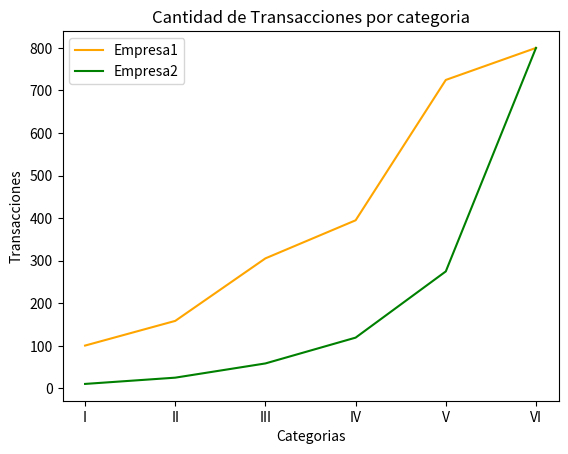

Here is the Python script that generated this plot:
import matplotlib.pyplot as plt
  
# year contains the x-axis values
# and e-india & e-bangladesh
# are the y-axis values for plotting  
  
year = ["I", 'II', "III", "IV", "V","VI"]
e_india = [100.6, 158.61, 305.54, 394.96, 724.79, 800]
e_bangladesh = [10.5, 25.21, 58.65, 119.27, 274.87, 800]
  
# plotting of x-axis(year) and 
# y-axis(power consumption)
#with different colored labels of two countries 
  
plt.plot(year, e_india, color ='orange', 
         label ='Empresa1')
  
plt.plot(year, e_bangladesh, color ='g', 
         label ='Empresa2')
  
# naming of x-axis and y-axis
plt.xlabel('Categorias')
plt.ylabel('Transacciones')
  
# naming the title of the plot
plt.title('Cantidad de Transacciones por categoria')
  
plt.legend()
plt.show()